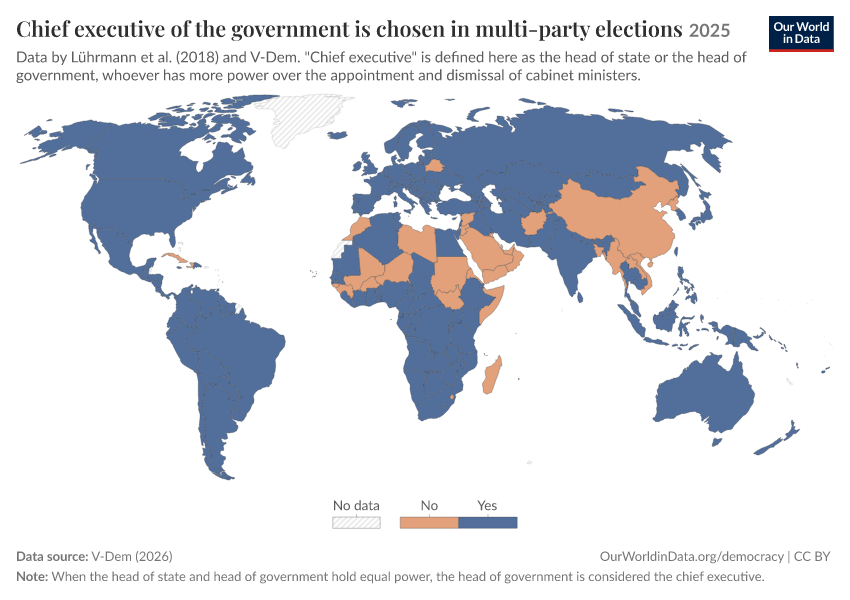

The table this chart was drawn from, first rows:
Entity, Code, Year, Multi-party elections for government's c…
Afghanistan, AFG, 2025, 0
Albania, ALB, 2025, 1
Algeria, DZA, 2025, 1
Angola, AGO, 2025, 1
Argentina, ARG, 2025, 1
Armenia, ARM, 2025, 1
Australia, AUS, 2025, 1
Austria, AUT, 2025, 1
Azerbaijan, AZE, 2025, 1
Bahrain, BHR, 2025, 0
Bangladesh, BGD, 2025, 0
Barbados, BRB, 2025, 1
Belarus, BLR, 2025, 0
Belgium, BEL, 2025, 1
Benin, BEN, 2025, 1
Bhutan, BTN, 2025, 1
Bolivia, BOL, 2025, 1
Bosnia and Herzegovina, BIH, 2025, 1
Botswana, BWA, 2025, 1
Brazil, BRA, 2025, 1
Bulgaria, BGR, 2025, 1
Burkina Faso, BFA, 2025, 0
Burundi, BDI, 2025, 1
Cambodia, KHM, 2025, 1
Cameroon, CMR, 2025, 1
Canada, CAN, 2025, 1
Cape Verde, CPV, 2025, 1
Central African Republic, CAF, 2025, 1
Chad, TCD, 2025, 1
Chile, CHL, 2025, 1
China, CHN, 2025, 0
Colombia, COL, 2025, 1
Comoros, COM, 2025, 1
Congo, COG, 2025, 1
Costa Rica, CRI, 2025, 1
Cote d'Ivoire, CIV, 2025, 1
Croatia, HRV, 2025, 1
Cuba, CUB, 2025, 0
Cyprus, CYP, 2025, 1
Czechia, CZE, 2025, 1
Democratic Republic of Congo, COD, 2025, 1
Denmark, DNK, 2025, 1
Djibouti, DJI, 2025, 1
Dominican Republic, DOM, 2025, 1
East Timor, TLS, 2025, 1
Ecuador, ECU, 2025, 1
Egypt, EGY, 2025, 1
El Salvador, SLV, 2025, 1
Equatorial Guinea, GNQ, 2025, 1
Eritrea, ERI, 2025, 0
Estonia, EST, 2025, 1
Eswatini, SWZ, 2025, 0
Ethiopia, ETH, 2025, 1
Fiji, FJI, 2025, 1
Finland, FIN, 2025, 1
France, FRA, 2025, 1
Gabon, GAB, 2025, 1
Gambia, GMB, 2025, 1
Georgia, GEO, 2025, 1
Germany, DEU, 2025, 1
... 114 more rows
